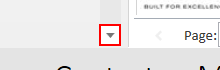
Task: Test Proccess to AutoQuotes Core
Workflow: AQ CPQ Catalog Regresion 1_2_3

Step 1: click on the element in window 'Auto*' (aq8.exe)

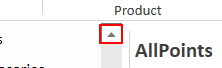
Step 2: click on 'client' in window 'AutoQuotes 1.22.12120.1734 (Test Server - furl01.aq360.com/AQ8)' (aq8.exe)
